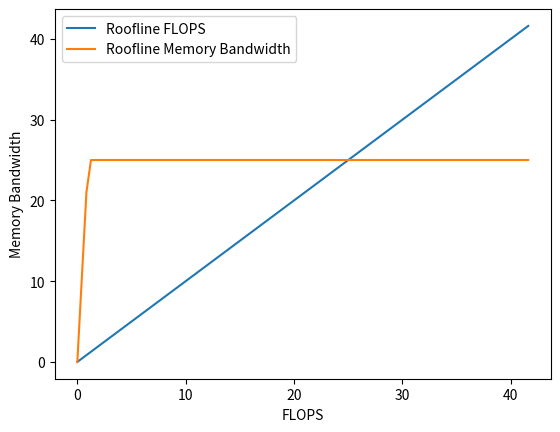

The matplotlib source for this figure:
import matplotlib.pyplot as plt
import numpy as np

def plot_roofline_model(peak_flops, peak_memory_bandwidth):
    # Create x-axis data points
    x = np.linspace(0, peak_flops, 100)

    # Calculate roofline boundaries
    roofline_flops = np.minimum(x, peak_flops)
    roofline_memory_bandwidth = np.minimum(x * peak_memory_bandwidth, peak_memory_bandwidth)

    # Plot the roofline model
    plt.plot(x, roofline_flops, label='Roofline FLOPS')
    plt.plot(x, roofline_memory_bandwidth, label='Roofline Memory Bandwidth')

    # Set plot labels and legend
    plt.xlabel('FLOPS')
    plt.ylabel('Memory Bandwidth')
    plt.legend()

    # Show the plot
    plt.show()

if __name__ == "__main__":
    # Define the input parameters
    peak_flops = 41.6
    peak_memory_bandwidth = 25

    # Call the plot_roofline_model function
    plot_roofline_model(peak_flops, peak_memory_bandwidth)

